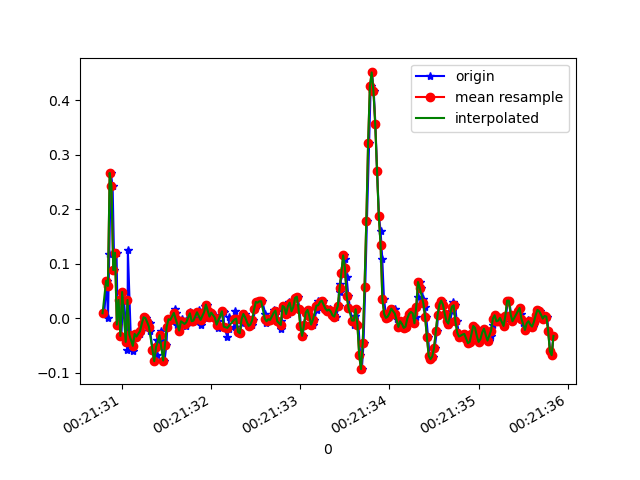

Data behind this chart, as committed beside it:
1618186890799, 882553811090445, 0.00924373, -0.12026262, 0.02697506
1618186890826, 882553830111277, 0.06911, -0.1093, -0.009677
1618186890841, 882553849156893, 6.916197E-4, -0.05918, 0.01598
1618186890855, 882553868177709, 0.118, -0.1032, -0.006012
1618186890873, 882553887223325, 0.267, 0.3611, -0.008455
1618186890893, 882553906221053, 0.2426, -0.1178, 0.01354
1618186890912, 882553925264461, 0.08866, 0.2133, -0.07199
1618186890937, 882553944307869, 0.1204, 0.2548, 9.7E-5
1618186890950, 882553963326493, -0.01153, -0.03474, -0.009677
1618186890969, 882553982369885, 0.03368, 0.1082, -0.04022
1618186890991, 882554001388509, -0.0323, -0.2094, 0.0172
1618186891013, 882554020396541, 0.04834, -0.1325, -0.02434
1618186891057, 882554039412829, -0.04329, -0.06528, -0.01334
1618186891060, 882554058453917, -0.05795, -0.2681, -0.001125
1618186891064, 882554077470237, 0.1253, 0.2316, -0.03289
1618186891096, 882554096511325, -0.02985, 0.107, 0.02698
1618186891122, 882554115540349, -0.05917, -0.2351, -0.01334
1618186891125, 882554134582141, -0.04207, 0.2829, -0.01945
1618186891147, 882554153599101, -0.02863, 0.01168, 0.03675
1618186891170, 882554172640861, -0.03352, -0.1569, 0.01842
1618186891195, 882554191657853, -0.02863, -0.1032, 0.03064
1618186891207, 882554210713341, -0.02374, -0.01519, 0.0172
1618186891223, 882554229730877, -0.0103, 0.009241, 0.009871
1618186891243, 882554248773245, 0.001913, 0.003132, 0.01354
1618186891266, 882554267815613, 6.916197E-4, 6.886502E-4, 0.0172
1618186891287, 882554286833213, -0.006639, -0.007863, 0.02209
1618186891310, 882554305875581, -0.00786, -0.01153, 0.02331
1618186891314, 882554324883709, -0.02252, -0.01275, 0.02453
1618186891341, 882554343925693, -0.05795, -0.0213, 0.02087
1618186891363, 882554362942909, -0.07872, -0.02863, 0.02331
1618186891387, 882554381984957, -0.0665, -0.02375, 0.02698
1618186891394, 882554401002237, -0.03963, -0.01764, 0.03186
1618186891433, 882554420038781, -0.02252, -0.01031, 0.03797
1618186891437, 882554439055805, -0.03963, -0.01397, 0.03675
1618186891464, 882554458233061, -0.07628, -0.02497, 0.03186
1618186891475, 882554477250085, -0.07872, -0.01153, 0.02942
1618186891497, 882554496291941, -0.0494, -0.001755, 0.03431
1618186891506, 882554515254885, -0.01519, 0.01657, 0.03675
1618186891524, 882554534295141, -0.001752, 0.02024, 0.04408
1618186891546, 882554553310629, -0.002974, 0.01291, 0.05141
1618186891582, 882554572350885, 0.003135, 0.01535, 0.0453
1618186891592, 882554591366373, 0.01657, 0.0239, 0.03308
1618186891604, 882554610406629, 0.01047, 0.01657, 0.02209
1618186891617, 882554629461221, -0.01275, -0.004198, 0.006206
1618186891643, 882554648477029, -0.02252, -0.006642, -0.008455
1618186891671, 882554667517669, -0.0103, -0.004198, -0.01579
1618186891674, 882554686533477, -5.3010974E-4, -0.009085, -0.01701
1618186891703, 882554705574117, -0.0103, -0.02375, -0.01579
1618186891721, 882554724604645, -0.01397, -0.02863, -0.01579
1618186891732, 882554743645669, -5.3010974E-4, -0.02741, -0.01823
1618186891761, 882554762661797, 0.01169, -0.02619, -0.01456
1618186891775, 882554781702693, 0.0068, -0.03352, -0.007233
1618186891792, 882554800719013, -0.005417, -0.0323, -0.006012
1618186891812, 882554819769893, -0.004195, -0.03108, -0.003568
1618186891849, 882554838811045, 0.0068, -0.02252, 0.004984
1618186891857, 882554857827493, 0.01535, -0.01764, 0.007427
1618186891881, 882554876868645, 0.0068, -0.02497, 0.01231
1618186891886, 882554895885093, -0.01275, -0.02375, 0.008649
1618186891930, 882554914926373, 6.916197E-4, -0.01519, 0.007427
1618186891934, 882554933944485, 0.02268, -5.330797E-4, 0.006206
1618186891954, 882554952985637, 0.02513, 0.004354, 0.003762
... 205 more rows
